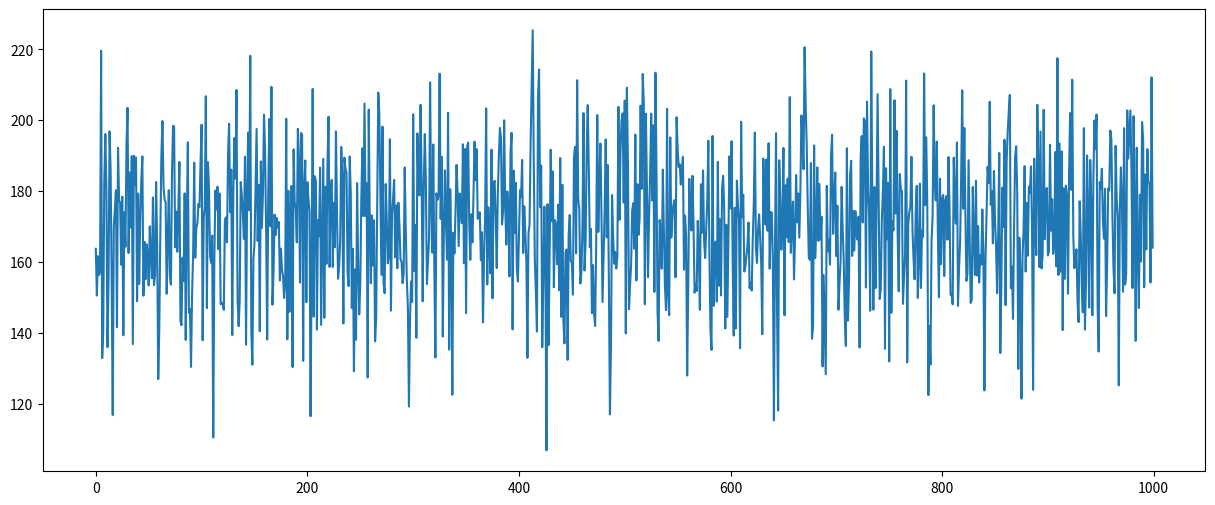
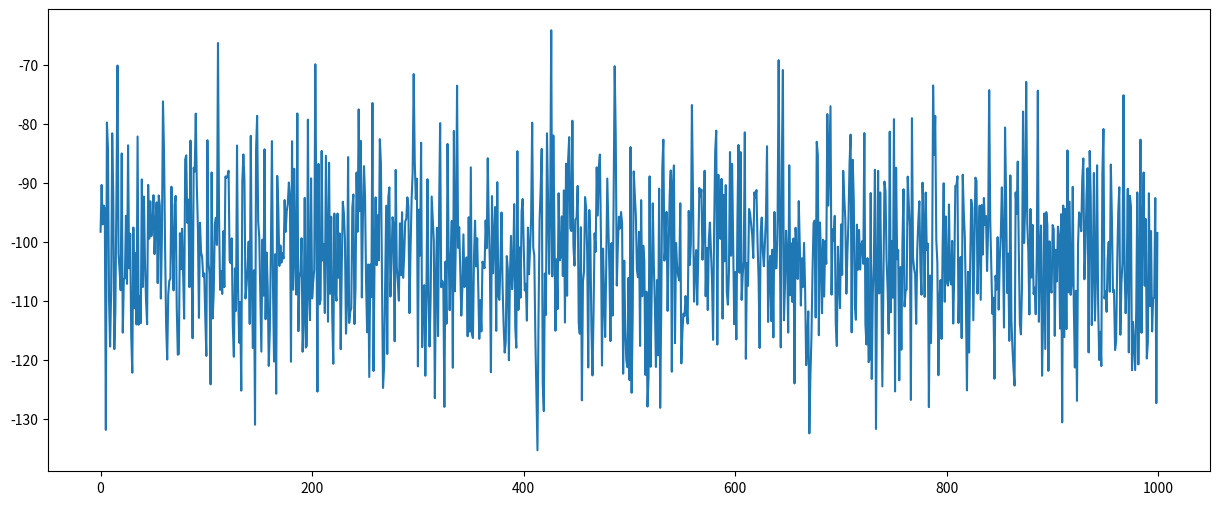
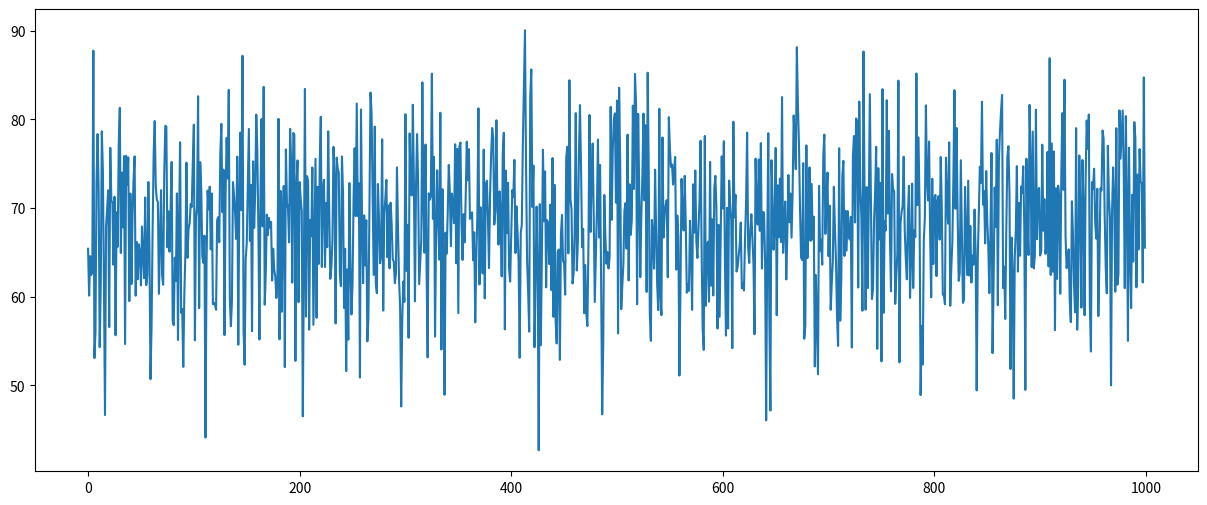
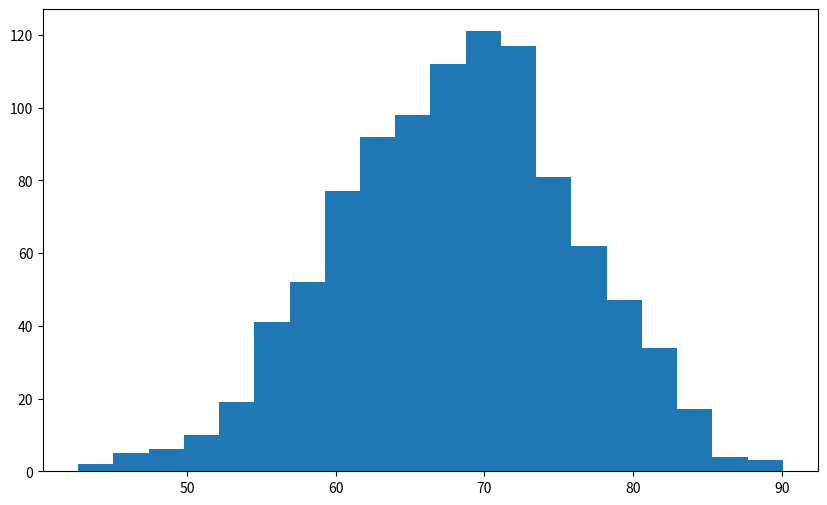

The script that saved these images, in order:
import numpy as np
import matplotlib.pyplot as plt

# Objective: Prefict the firm's future gross profit
# Requirements:
# 1 - Expected revenue
# 2 = Expected COGS (Cost of goods sold)

# Perform 1000 simulations of the company's expected revenues
# Figures represent millions in this example
rev_m = 170
rev_stdev = 20
iterations = 1000

# create a normal distribution with 1000 values
rev = np.random.normal(rev_m, rev_stdev, iterations)

# plot the values
plt.figure(figsize=(15, 6))
plt.plot(rev)
plt.show()

# assume that COGS are typically 60% of the revenues generated for the same period, m = 60% stdev = 10% 
# assign a random cogs value to each one of the norm dist data pints
COGS = -(rev * np.random.normal(0.6, 0.1))

plt.figure(figsize=(15,6))
plt.plot(COGS)
plt.show()

print(f"COGS mean: {COGS.mean()}")
print(f"COGS stdev: {COGS.std()}")

# Gross profit calculation
gross_profit = rev + COGS #COGS is negative
plt.figure(figsize=(15,6))
plt.plot(gross_profit)
plt.show()

print("Gross Profit Figures")
print(f"Max:\t{max(gross_profit)}")
print(f"Min:\t{min(gross_profit)}")
print(f"Mean:\t{gross_profit.mean()}")
print(f"Stdev:\t{gross_profit.std()}")

# plot data on a histogram
plt.figure(figsize=(10,6))
plt.hist(gross_profit, bins=20)
plt.show()